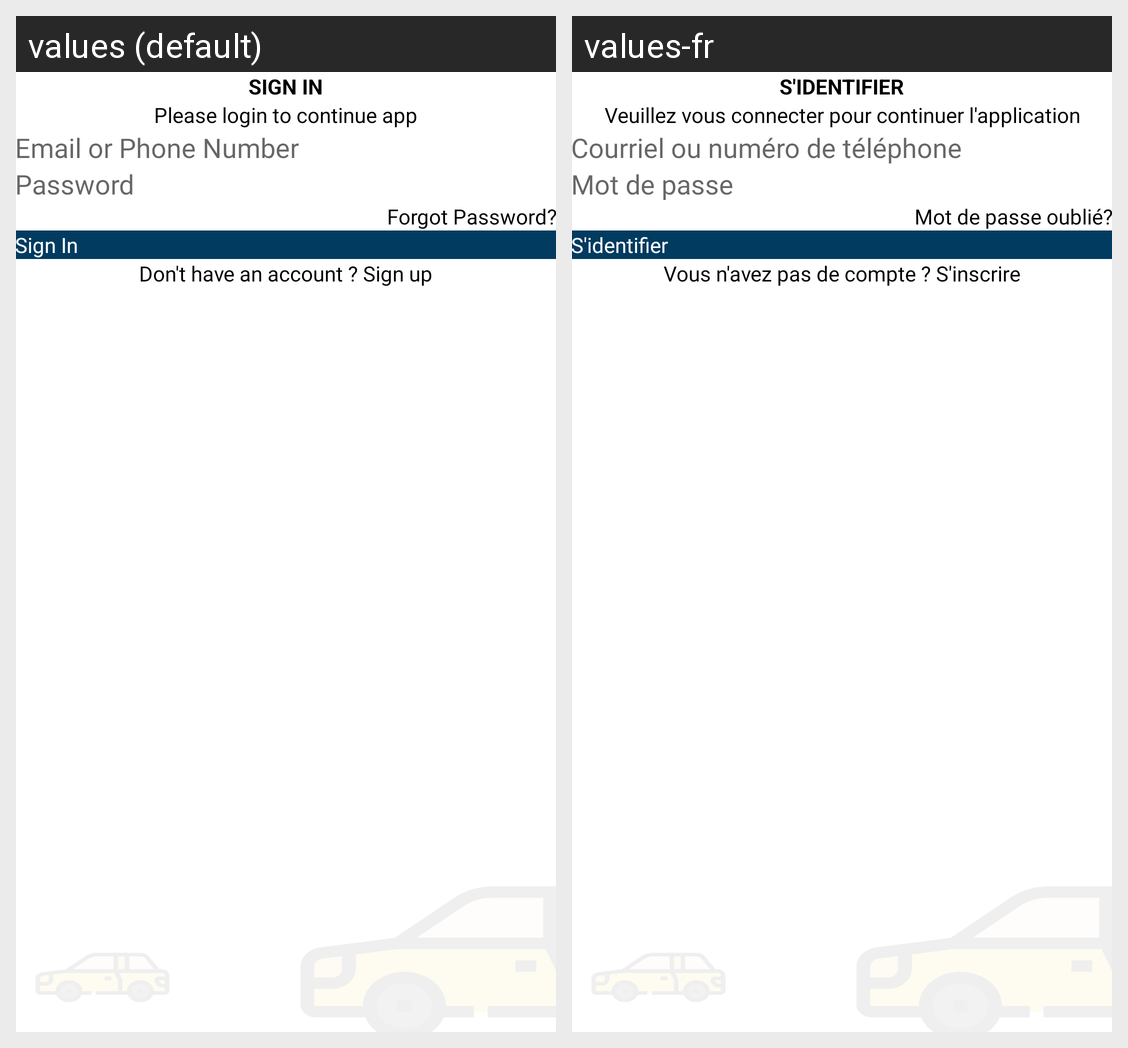

The Android screen above is rendered under two locales of the same app. Produce the string resources it draws, with the default and per-locale values.
Android screen res/layout/activity_login.xml rendered under 2 locales, left to right: values (default), values-fr. Device: Nexus 5 (rendered at 1080×1920; each locale shown at half size, 540×960, under a caption strip naming it); theme Theme.CityCube.
Strings drawn on this screen, with the default value and each locale's value (text and hints the layout hard-codes, and strings that could not be matched under every locale, appear in the picture but are not listed):

sign_in
  values: Sign In
  values-fr: S'identifier

please_login_to_continue_app
  values: Please login to continue app
  values-fr: Veuillez vous connecter pour continuer l'application

email_or_phone_number
  values: Email or Phone Number
  values-fr: Courriel ou numéro de téléphone

password
  values: Password
  values-fr: Mot de passe

forgot_password
  values: Forgot Password?
  values-fr: Mot de passe oublié?

don_t_have_an_account_sign_up
  values: Don't have an account ? Sign up
  values-fr: Vous n'avez pas de compte ? S'inscrire
